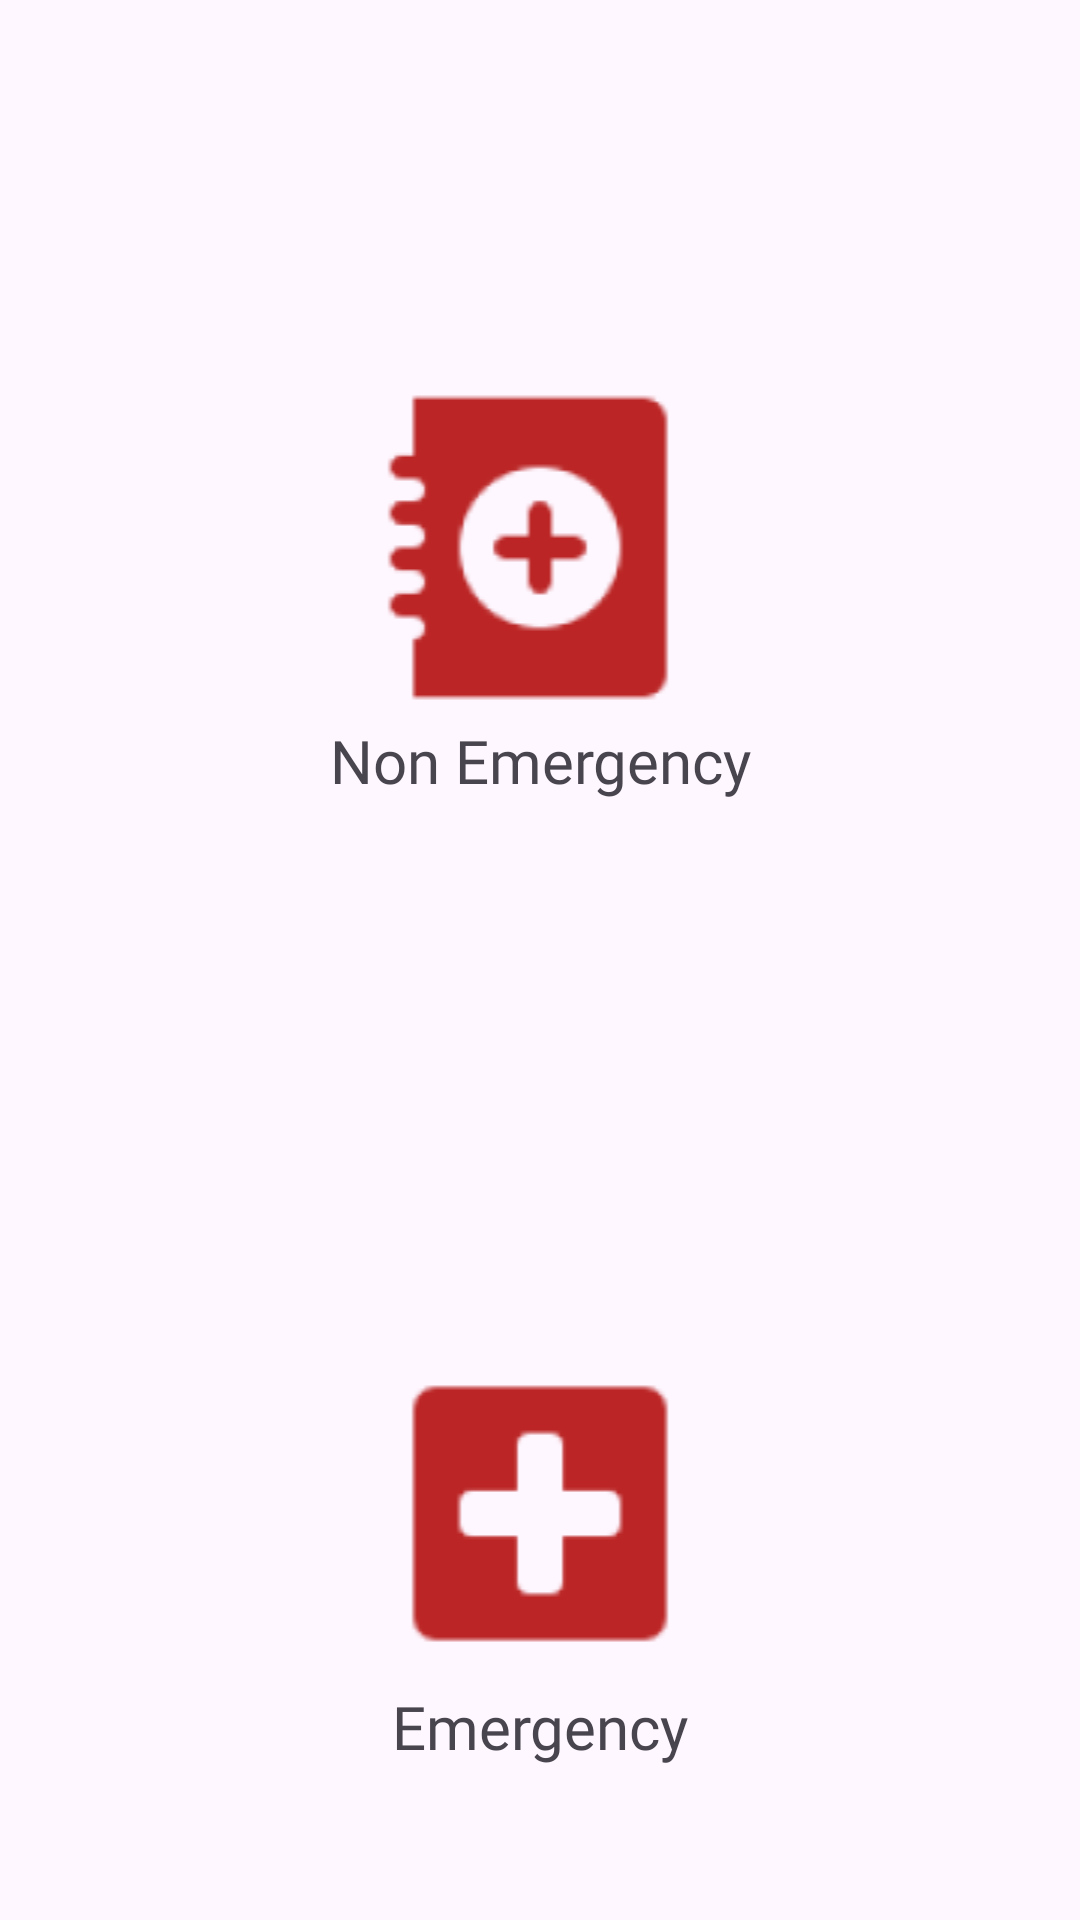

This screen was rendered from an Android layout file. Write that file and the resources it references.
<!-- AndroidManifest.xml: application theme Theme.Macro5B -->
<!-- res/layout/activity_home.xml -->
<?xml version="1.0" encoding="utf-8"?>
<LinearLayout xmlns:android="http://schemas.android.com/apk/res/android"
    xmlns:app="http://schemas.android.com/apk/res-auto"
    xmlns:tools="http://schemas.android.com/tools"
    android:layout_width="match_parent"
    android:layout_height="match_parent"
    android:background="@drawable/bgmenu"
    android:orientation="vertical"
    tools:context=".HomeActivity">

    <ImageView
        android:id="@+id/nonemergency"
        android:layout_width="match_parent"
        android:layout_height="wrap_content"
        android:layout_marginTop="75dp"
        android:src="@drawable/gambar2"
        android:paddingTop="50dp"/>

    <TextView
        android:layout_width="match_parent"
        android:layout_height="wrap_content"
        android:text="Non Emergency"
        android:gravity="center"
        android:fontFamily="@font/poppinssemibold"
        android:textSize="20dp"/>

    <ImageView
        android:id="@+id/emergency"
        android:layout_width="match_parent"
        android:layout_height="wrap_content"
        android:layout_marginTop="130dp"
        android:src="@drawable/gambar3"
        android:paddingTop="50dp"/>

    <TextView
        android:layout_width="match_parent"
        android:layout_height="wrap_content"
        android:text="Emergency"
        android:gravity="center"
        android:fontFamily="@font/poppinssemibold"
        android:textSize="20dp"/>


</LinearLayout>
<!-- resources referenced by this layout -->
<resources>
  <!-- drawable gambar2: png bitmap (drawable, 4037 bytes) -->
  <!-- drawable gambar3: png bitmap (drawable, 1641 bytes) -->
  <style name="Theme.Macro5B" parent="Base.Theme.Macro5B" />
  <style name="Base.Theme.Macro5B" parent="Theme.Material3.DayNight.NoActionBar">
          
          
      </style>
</resources>
